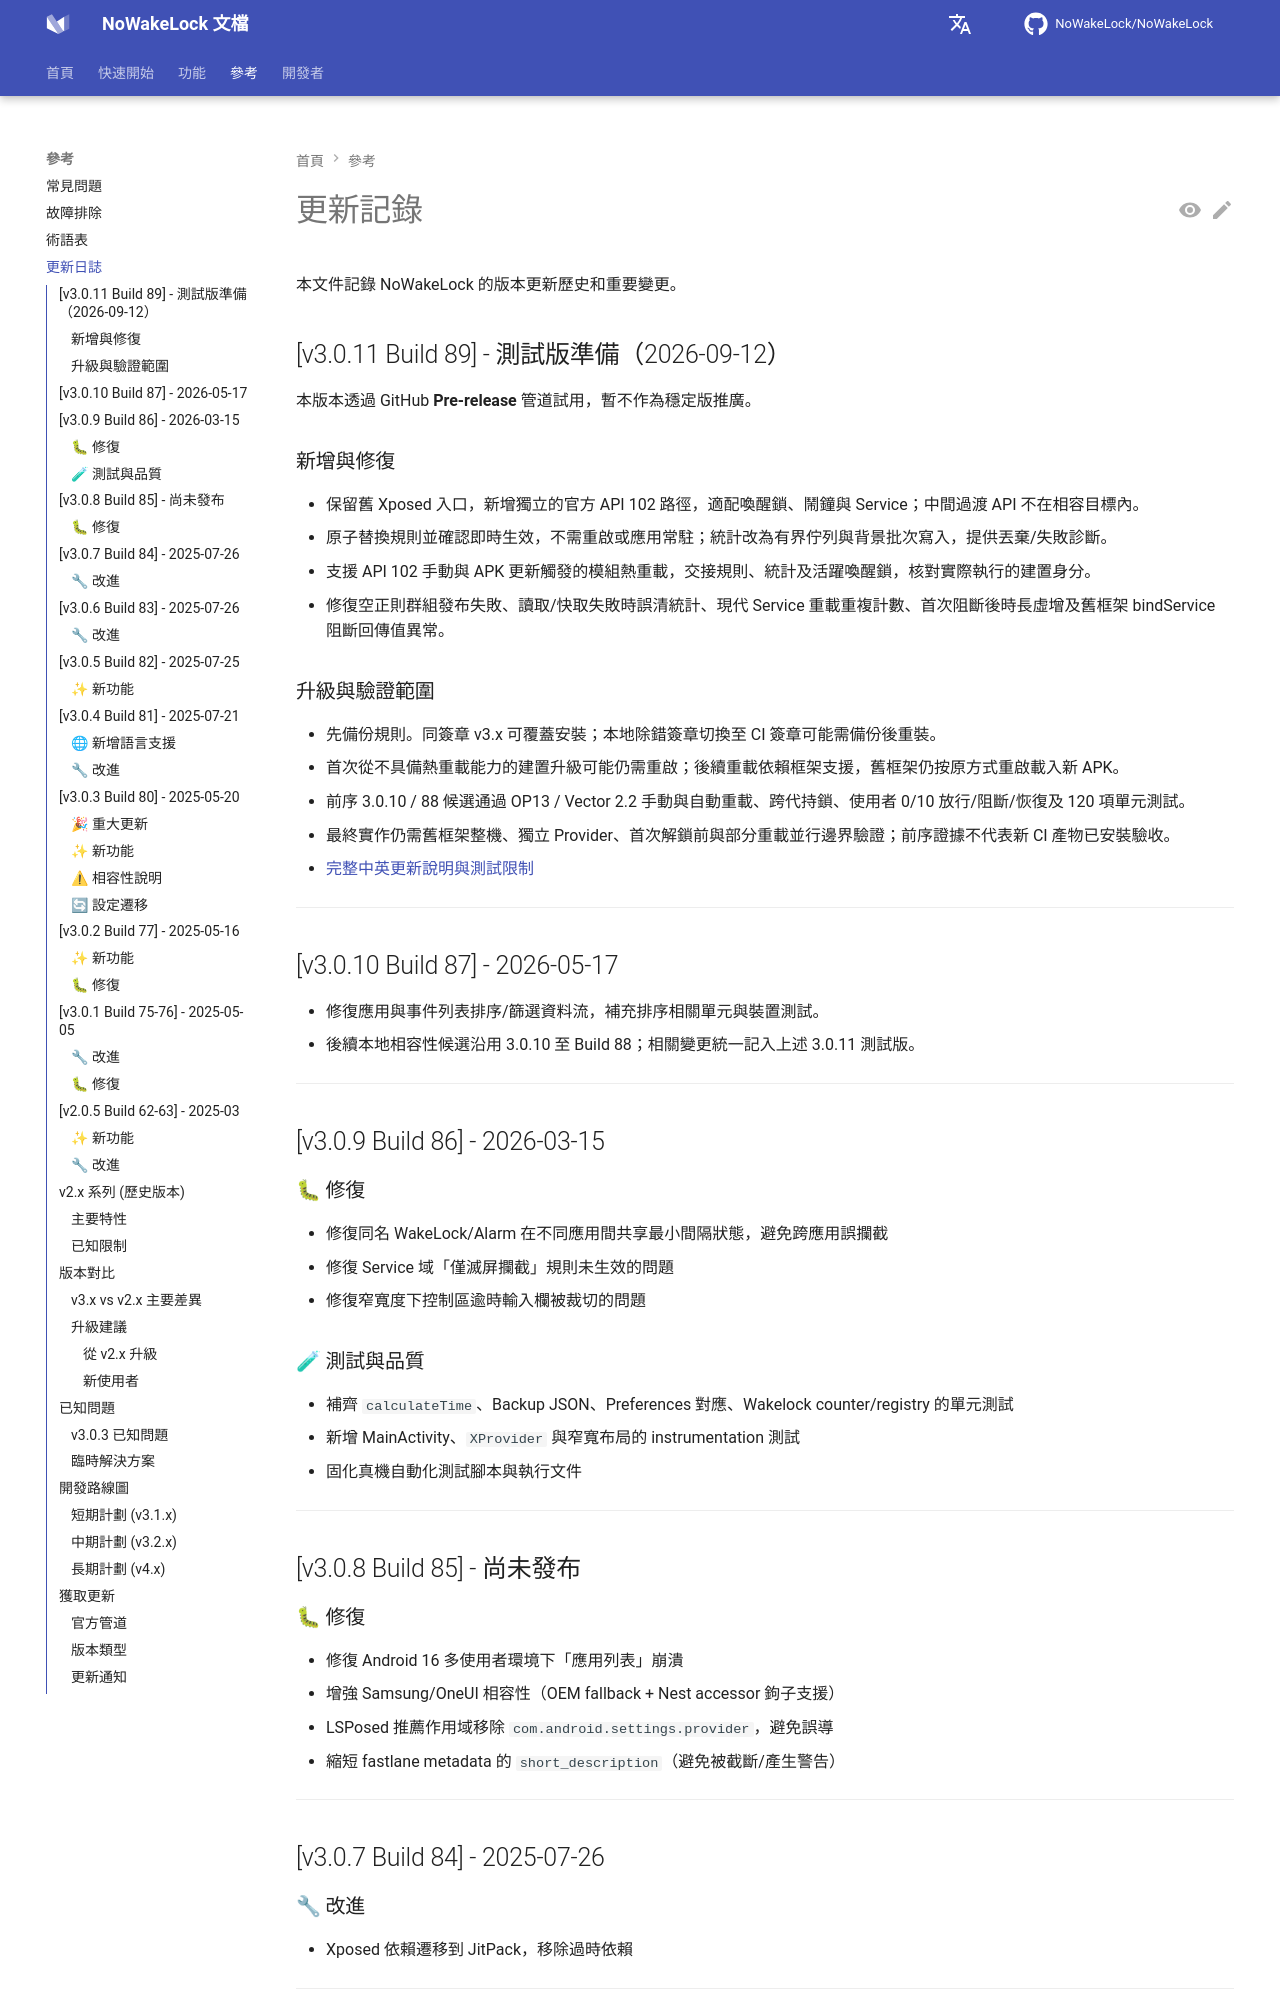

repository: q1016134519/NoWakeLock · page: zh-tw/reference/changelog/index.html · generator: mkdocs

# 更新記錄

本文件記錄 NoWakeLock 的版本更新歷史和重要變更。

## [v3.0.11 Build 89] - 測試版準備（2026-09-12）

本版本透過 GitHub **Pre-release** 管道試用，暫不作為穩定版推廣。

### 新增與修復

- 保留舊 Xposed 入口，新增獨立的官方 API 102 路徑，適配喚醒鎖、鬧鐘與 Service；中間過渡 API 不在相容目標內。
- 原子替換規則並確認即時生效，不需重啟或應用常駐；統計改為有界佇列與背景批次寫入，提供丟棄/失敗診斷。
- 支援 API 102 手動與 APK 更新觸發的模組熱重載，交接規則、統計及活躍喚醒鎖，核對實際執行的建置身分。
- 修復空正則群組發布失敗、讀取/快取失敗時誤清統計、現代 Service 重載重複計數、首次阻斷後時長虛增及舊框架 bindService 阻斷回傳值異常。

### 升級與驗證範圍

- 先備份規則。同簽章 v3.x 可覆蓋安裝；本地除錯簽章切換至 CI 簽章可能需備份後重裝。
- 首次從不具備熱重載能力的建置升級可能仍需重啟；後續重載依賴框架支援，舊框架仍按原方式重啟載入新 APK。
- 前序 3.0.10 / 88 候選通過 OP13 / Vector 2.2 手動與自動重載、跨代持鎖、使用者 0/10 放行/阻斷/恢復及 120 項單元測試。
- 最終實作仍需舊框架整機、獨立 Provider、首次解鎖前與部分重載並行邊界驗證；前序證據不代表新 CI 產物已安裝驗收。
- [完整中英更新說明與測試限制](https://github.com/NoWakeLock/NoWakeLock/blob/dev/fastlane/release-notes/3.0.11.md)

---

## [v3.0.10 Build 87] - 2026-05-17

- 修復應用與事件列表排序/篩選資料流，補充排序相關單元與裝置測試。
- 後續本地相容性候選沿用 3.0.10 至 Build 88；相關變更統一記入上述 3.0.11 測試版。

---


## [v3.0.9 Build 86] - 2026-03-15
